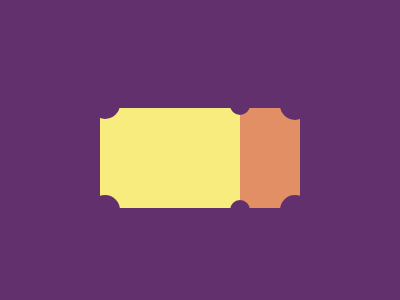

Recreate this image using only HTML and CSS.

<div></div>
<div></div>
<div></div>
<div></div>
<div></div>
<div></div>
<div></div>
<div></div>

<style>
  body {
    background: #62306D;
    display: flex;
    justify-content: center;
    align-items: center;
    width: 400px;
    height: 300px;

  }

  div {
    width: 140px;
    height: 100px;
    background: #F7EC7D;
    position: absolute;
    left: 100;

  }

  div:nth-child(2) {
    width: 60px;
    height: 100px;
    background: #E38F66;
    left: 240
  }

  div:nth-child(3) {
    width: 30px;
    height: 30px;
    background: #62306D;
    border-radius: 50%;
    top: 89;
    left: 90;
    z-index: 5;
  }

  div:nth-child(4) {
    width: 30px;
    height: 30px;
    background: #62306D;
    border-radius: 50%;
    top: 195;
    left: 90;
    z-index: 5;
  }

  div:nth-child(5) {
    width: 20px;
    height: 20px;
    background: #62306D;
    border-radius: 50%;
    top: 95;
    left: 230;
    z-index: 5;
  }

  div:nth-child(6) {
    width: 20px;
    height: 20px;
    background: #62306D;
    border-radius: 50%;
    top: 200;
    left: 230;
    z-index: 5;
  }

  div:nth-child(7) {
    width: 30px;
    height: 30px;
    background: #62306D;
    border-radius: 50%;
    top: 90;
    left: 280;
    z-index: 5;
  }

  div:nth-child(8) {
    width: 30px;
    height: 30px;
    background: #62306D;
    border-radius: 50%;
    top: 195;
    left: 280;
    z-index: 5;
  }
</style>